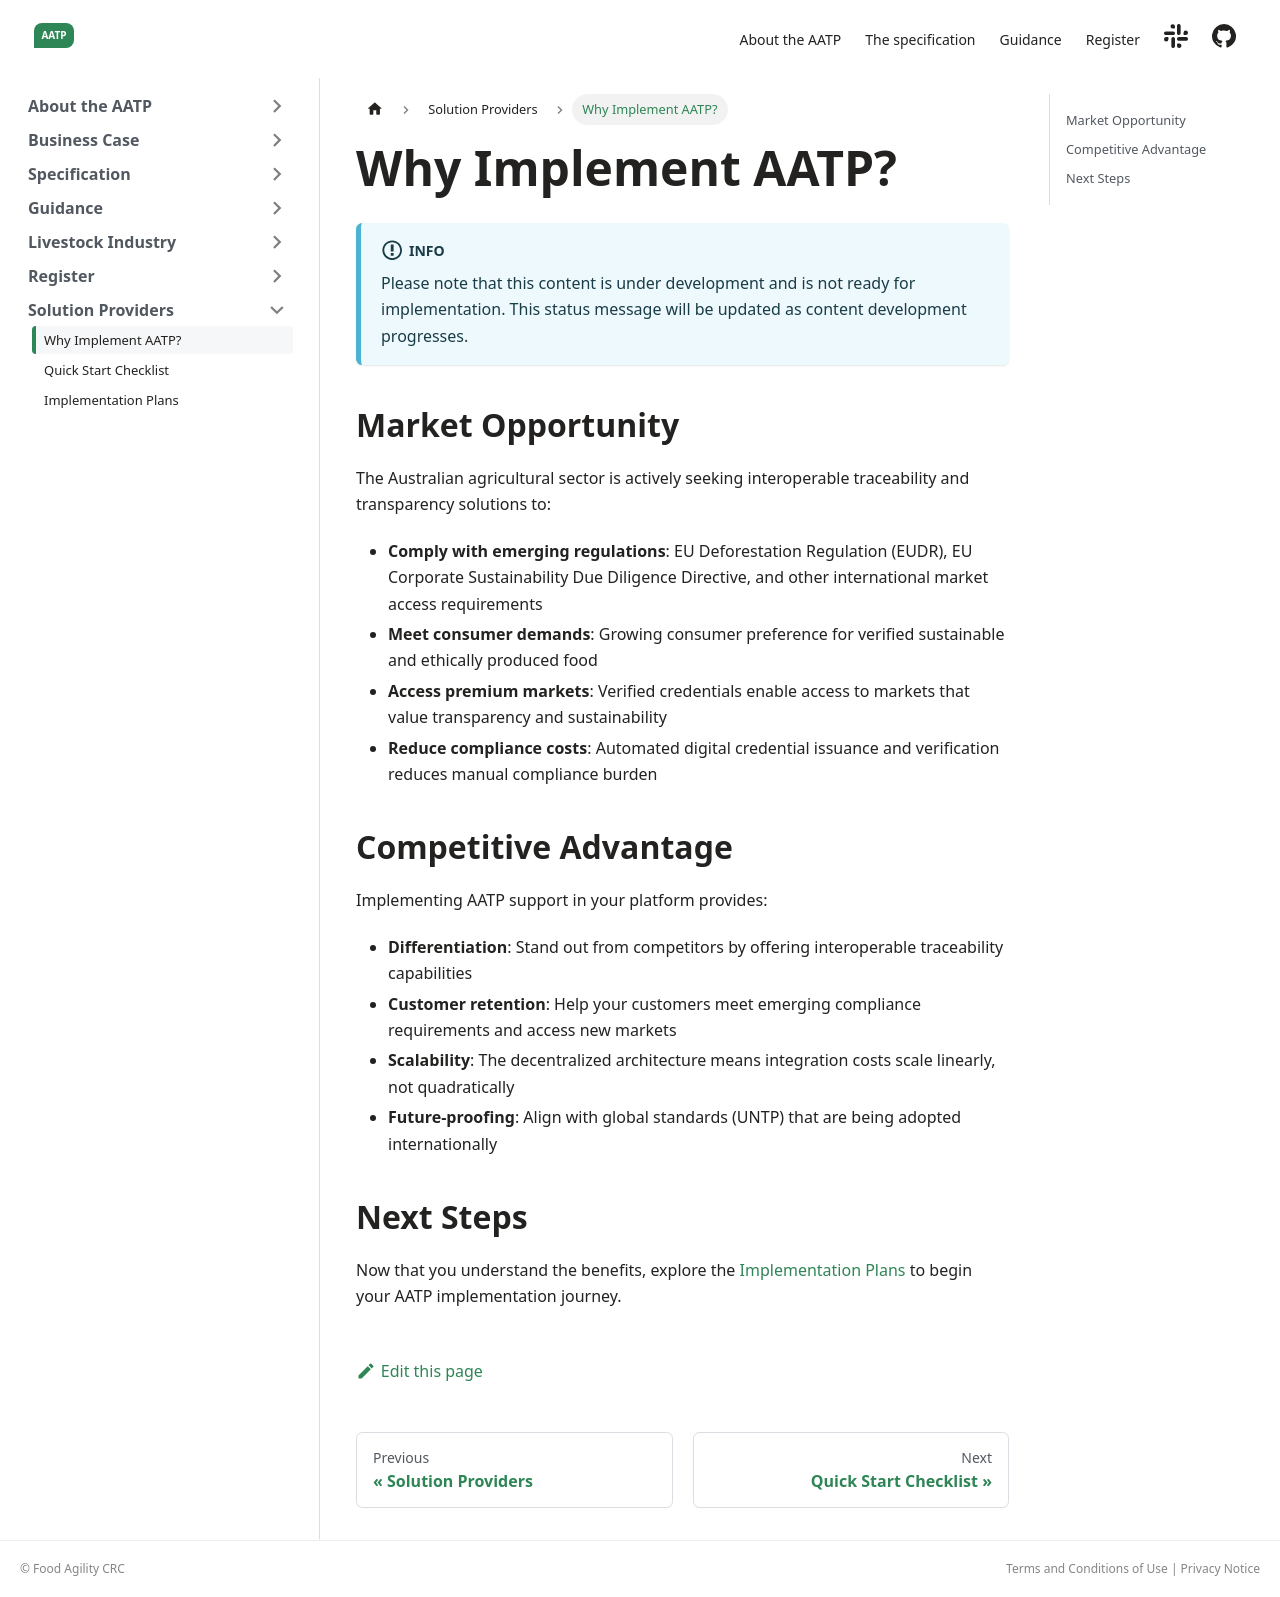

repository: FACRC-AgTrace/AATP · page: docs/solution-providers/WhyImplement/index.html · generator: docusaurus

---
sidebar_position: 2
title: Why Implement AATP?
---

import Disclaimer from '../\_disclaimer.mdx';

<Disclaimer />

## Market Opportunity

The Australian agricultural sector is actively seeking interoperable traceability and transparency solutions to:

* **Comply with emerging regulations**: EU Deforestation Regulation (EUDR), EU Corporate Sustainability Due Diligence Directive, and other international market access requirements
* **Meet consumer demands**: Growing consumer preference for verified sustainable and ethically produced food
* **Access premium markets**: Verified credentials enable access to markets that value transparency and sustainability
* **Reduce compliance costs**: Automated digital credential issuance and verification reduces manual compliance burden

## Competitive Advantage

Implementing AATP support in your platform provides:

* **Differentiation**: Stand out from competitors by offering interoperable traceability capabilities
* **Customer retention**: Help your customers meet emerging compliance requirements and access new markets
* **Scalability**: The decentralized architecture means integration costs scale linearly, not quadratically
* **Future-proofing**: Align with global standards (UNTP) that are being adopted internationally

## Next Steps

Now that you understand the benefits, explore the [Implementation Plans](ImplementationPlans.md) to begin your AATP implementation journey.
